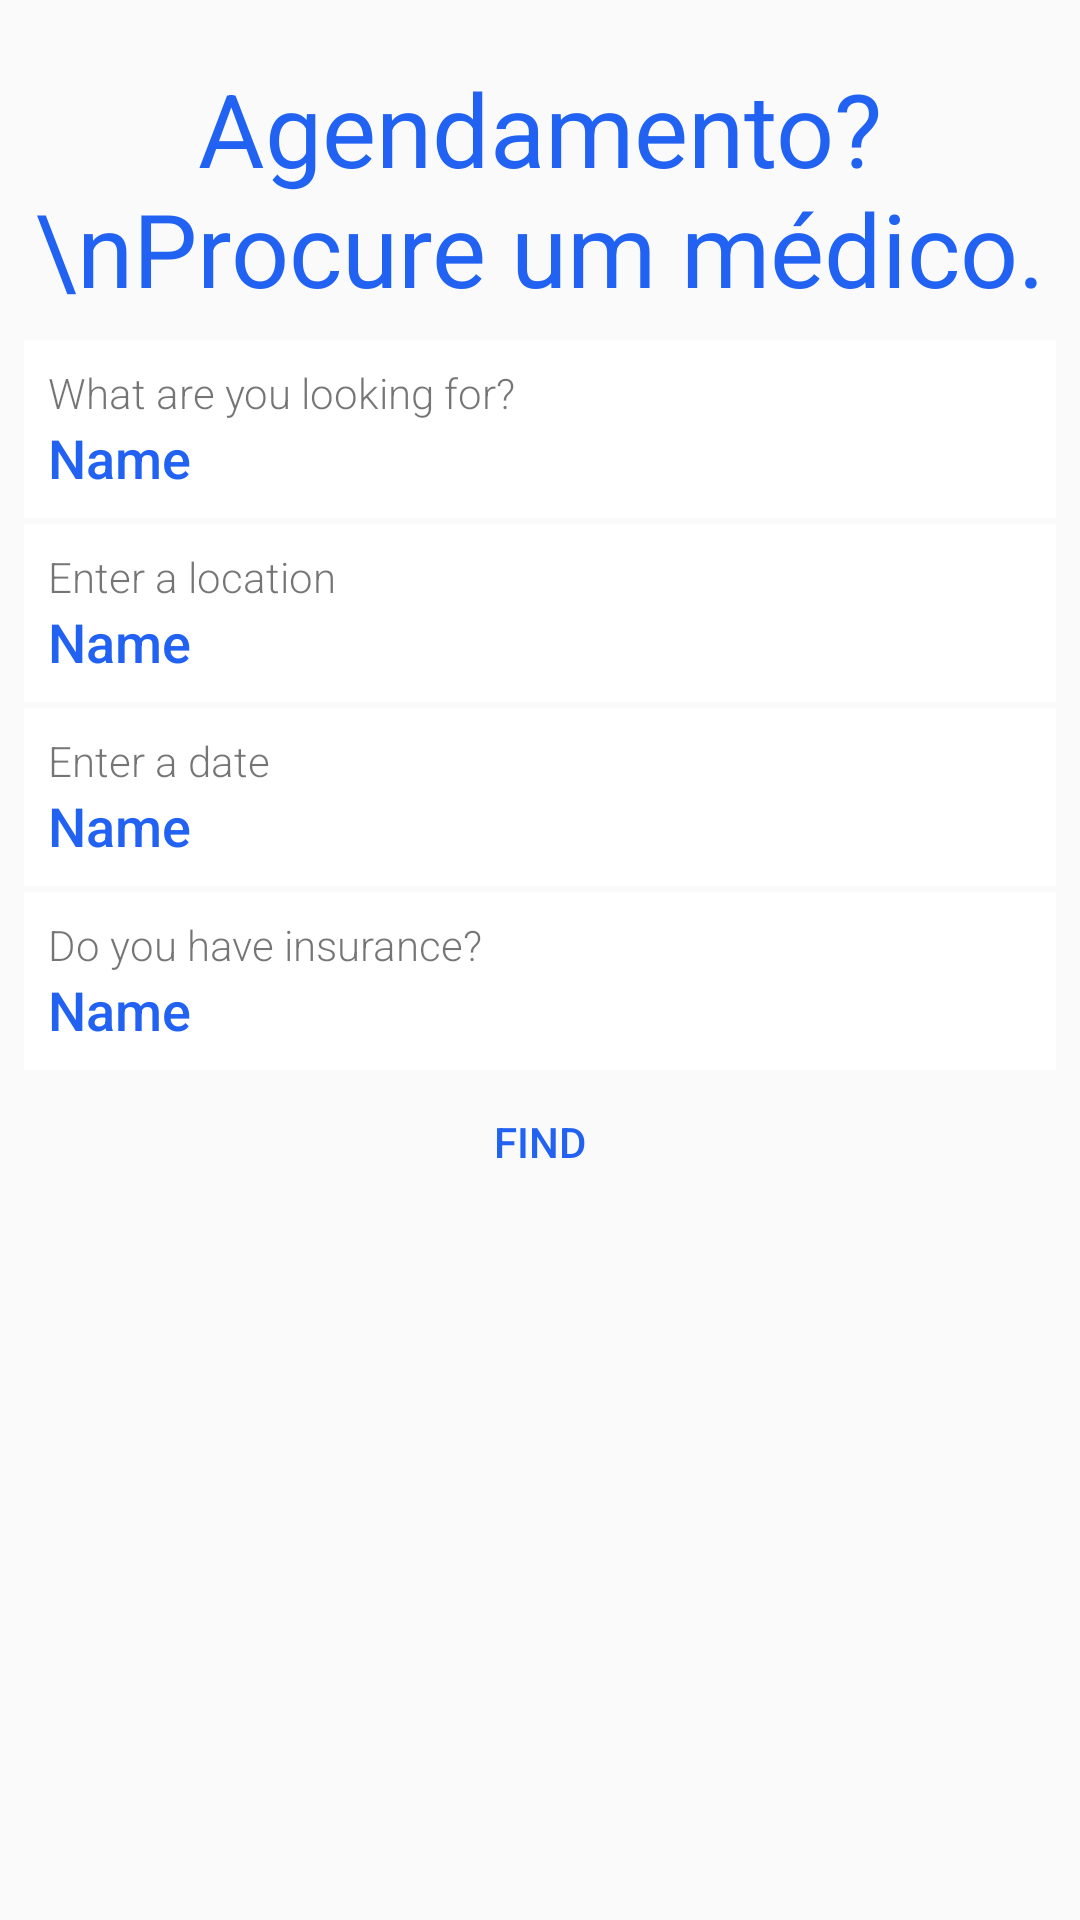

Here is an Android app screen rendered from its layout file. Give the layout XML and the strings, colors and styles it references.
<!-- AndroidManifest.xml: application theme AppTheme -->
<!-- res/layout/fragment_home.xml -->
<?xml version="1.0" encoding="utf-8"?>
<android.support.constraint.ConstraintLayout
    xmlns:android="http://schemas.android.com/apk/res/android"
    xmlns:app="http://schemas.android.com/apk/res-auto"
    xmlns:tools="http://schemas.android.com/tools"
    android:layout_width="match_parent"
    android:layout_height="match_parent"
    android:background="@color/activated">

    <LinearLayout
        android:id="@+id/title_view"
        android:layout_width="match_parent"
        android:layout_height="wrap_content"
        android:layout_marginEnd="@dimen/default_margin"
        android:layout_marginStart="@dimen/default_margin"
        android:layout_marginTop="20dp"
        android:layout_marginBottom="10dp"
        app:layout_constraintEnd_toEndOf="parent"
        app:layout_constraintStart_toStartOf="parent"
        app:layout_constraintTop_toTopOf="parent">

        <TextView
            android:layout_width="match_parent"
            android:layout_height="wrap_content"
            android:textColor="@color/colorPrimaryDark"
            android:gravity="center"
            style="@style/Base.TextAppearance.AppCompat.Display1"
            android:text="Agendamento?\nProcure um médico." />
    </LinearLayout>

    <LinearLayout
        android:id="@+id/looking_view"
        style="@style/HomeContainerView"
        android:layout_marginTop="8dp"
        app:layout_constraintEnd_toEndOf="@+id/title_view"
        app:layout_constraintStart_toStartOf="@+id/title_view"
        app:layout_constraintTop_toBottomOf="@+id/title_view">

        <TextView
            style="@style/HomeTextView"
            android:text="@string/home_looking_label" />

        <EditText
            android:id="@+id/et_looking"
            style="@style/HomeEditView"
            android:text="Name" />

    </LinearLayout>

    <LinearLayout
        android:id="@+id/location_view"
        style="@style/HomeContainerView"
        app:layout_constraintEnd_toEndOf="@+id/looking_view"
        app:layout_constraintStart_toStartOf="@+id/looking_view"
        app:layout_constraintTop_toBottomOf="@+id/looking_view" >

        <TextView
            style="@style/HomeTextView"
            android:text="@string/home_location_label" />

        <EditText
            android:id="@+id/et_location"
            style="@style/HomeEditView"
            android:text="Name" />

    </LinearLayout>

    <LinearLayout
        android:id="@+id/when_view"
        style="@style/HomeContainerView"
        app:layout_constraintEnd_toEndOf="@+id/location_view"
        app:layout_constraintStart_toStartOf="@+id/location_view"
        app:layout_constraintTop_toBottomOf="@+id/location_view" >

        <TextView
            style="@style/HomeTextView"
            android:text="@string/home_when_label" />

        <EditText
            android:id="@+id/et_date"
            style="@style/HomeEditView"
            android:text="Name" />

    </LinearLayout>

    <LinearLayout
        android:id="@+id/who_view"
        style="@style/HomeContainerView"
        app:layout_constraintEnd_toEndOf="@+id/when_view"
        app:layout_constraintStart_toStartOf="@+id/when_view"
        app:layout_constraintTop_toBottomOf="@+id/when_view" >

        <TextView
            style="@style/HomeTextView"
            android:text="@string/home_who_label" />

        <EditText
            android:id="@+id/et_insurance"
            style="@style/HomeEditView"
            android:text="Name" />

    </LinearLayout>

    <Button
        android:id="@+id/find_button"
        android:layout_width="fill_parent"
        android:layout_height="wrap_content"
        android:layout_marginEnd="8dp"
        android:layout_marginStart="8dp"
        android:text="@string/home_find_button"
        app:layout_constraintEnd_toEndOf="parent"
        app:layout_constraintStart_toStartOf="parent"
        app:layout_constraintTop_toBottomOf="@+id/who_view"
        android:background="@color/colorPrimaryLight"
        android:textColor="@color/colorPrimaryDark"
        style="?android:attr/borderlessButtonStyle"/>

</android.support.constraint.ConstraintLayout>
<!-- resources referenced by this layout -->
<resources>
  <color name="colorPrimaryDark">#2162f3</color>
  <dimen name="default_margin">8dp</dimen>
  <string name="home_find_button">Find</string>
  <string name="home_location_label">Enter a location</string>
  <string name="home_looking_label">What are you looking for?</string>
  <string name="home_when_label">Enter a date</string>
  <string name="home_who_label">Do you have insurance?</string>
  <style name="HomeContainerView">
          <item name="android:orientation">vertical</item>
          <item name="android:background">@color/white</item>
          <item name="android:layout_width">match_parent</item>
          <item name="android:layout_height">wrap_content</item>
          <item name="android:layout_marginEnd">@dimen/default_margin</item>
          <item name="android:layout_marginStart">@dimen/default_margin</item>
          <item name="android:layout_marginTop">2dp</item>
      </style>
  <style name="HomeEditView">
          <item name="android:layout_width">match_parent</item>
          <item name="android:layout_height">wrap_content</item>
          <item name="android:layout_marginEnd">@dimen/default_margin</item>
          <item name="android:layout_marginStart">@dimen/default_margin</item>
          <item name="android:layout_marginBottom">@dimen/default_margin</item>
          <item name="android:fontFamily">sans-serif-medium</item>
          <item name="android:background">@color/white</item>
          <item name="android:ems">10</item>
          <item name="android:inputType">textPersonName</item>
          <item name="android:focusableInTouchMode">false</item>
          <item name="android:editable">false</item>
          <item name="android:textColor">@color/colorPrimaryDark</item>
      </style>
  <style name="HomeTextView">
          <item name="android:layout_width">match_parent</item>
          <item name="android:layout_height">wrap_content</item>
          <item name="android:layout_marginEnd">@dimen/default_margin</item>
          <item name="android:layout_marginStart">@dimen/default_margin</item>
          <item name="android:layout_marginTop">@dimen/default_margin</item>
          <item name="android:fontFamily">sans-serif-light</item>
      </style>
  <style name="AppTheme" parent="Theme.AppCompat.Light.DarkActionBar">
          
          <item name="colorPrimary">@color/colorPrimary</item>
          <item name="colorPrimaryDark">@color/colorPrimaryDark</item>
          <item name="colorAccent">@color/colorAccent</item>
      </style>
  <color name="colorPrimary">#2196f3</color>
  <color name="colorAccent">#21cbf3</color>
  <!-- not gathered from this repository: default colours our renderer supplied (Android Studio template values) -->
  <color name="white">#FFFFFFFF</color>
</resources>
